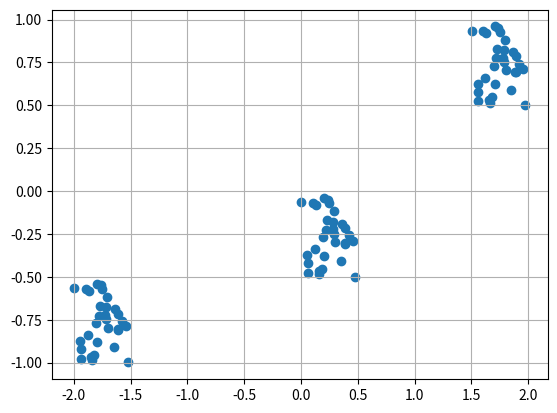

Reproduce this figure in Python.
import numpy as np
import matplotlib.pyplot as plt

center = [[1.5, 0.5], [0, -0.5], [-2.0, -1.0]]
DSIZE = 30

rn = np.random.rand(DSIZE, 2)
data = [c + (rn / 2) for c in center]
data = np.concatenate(data)

plt.scatter(data[:, 0], data[:, 1])
plt.grid(True)
plt.show()